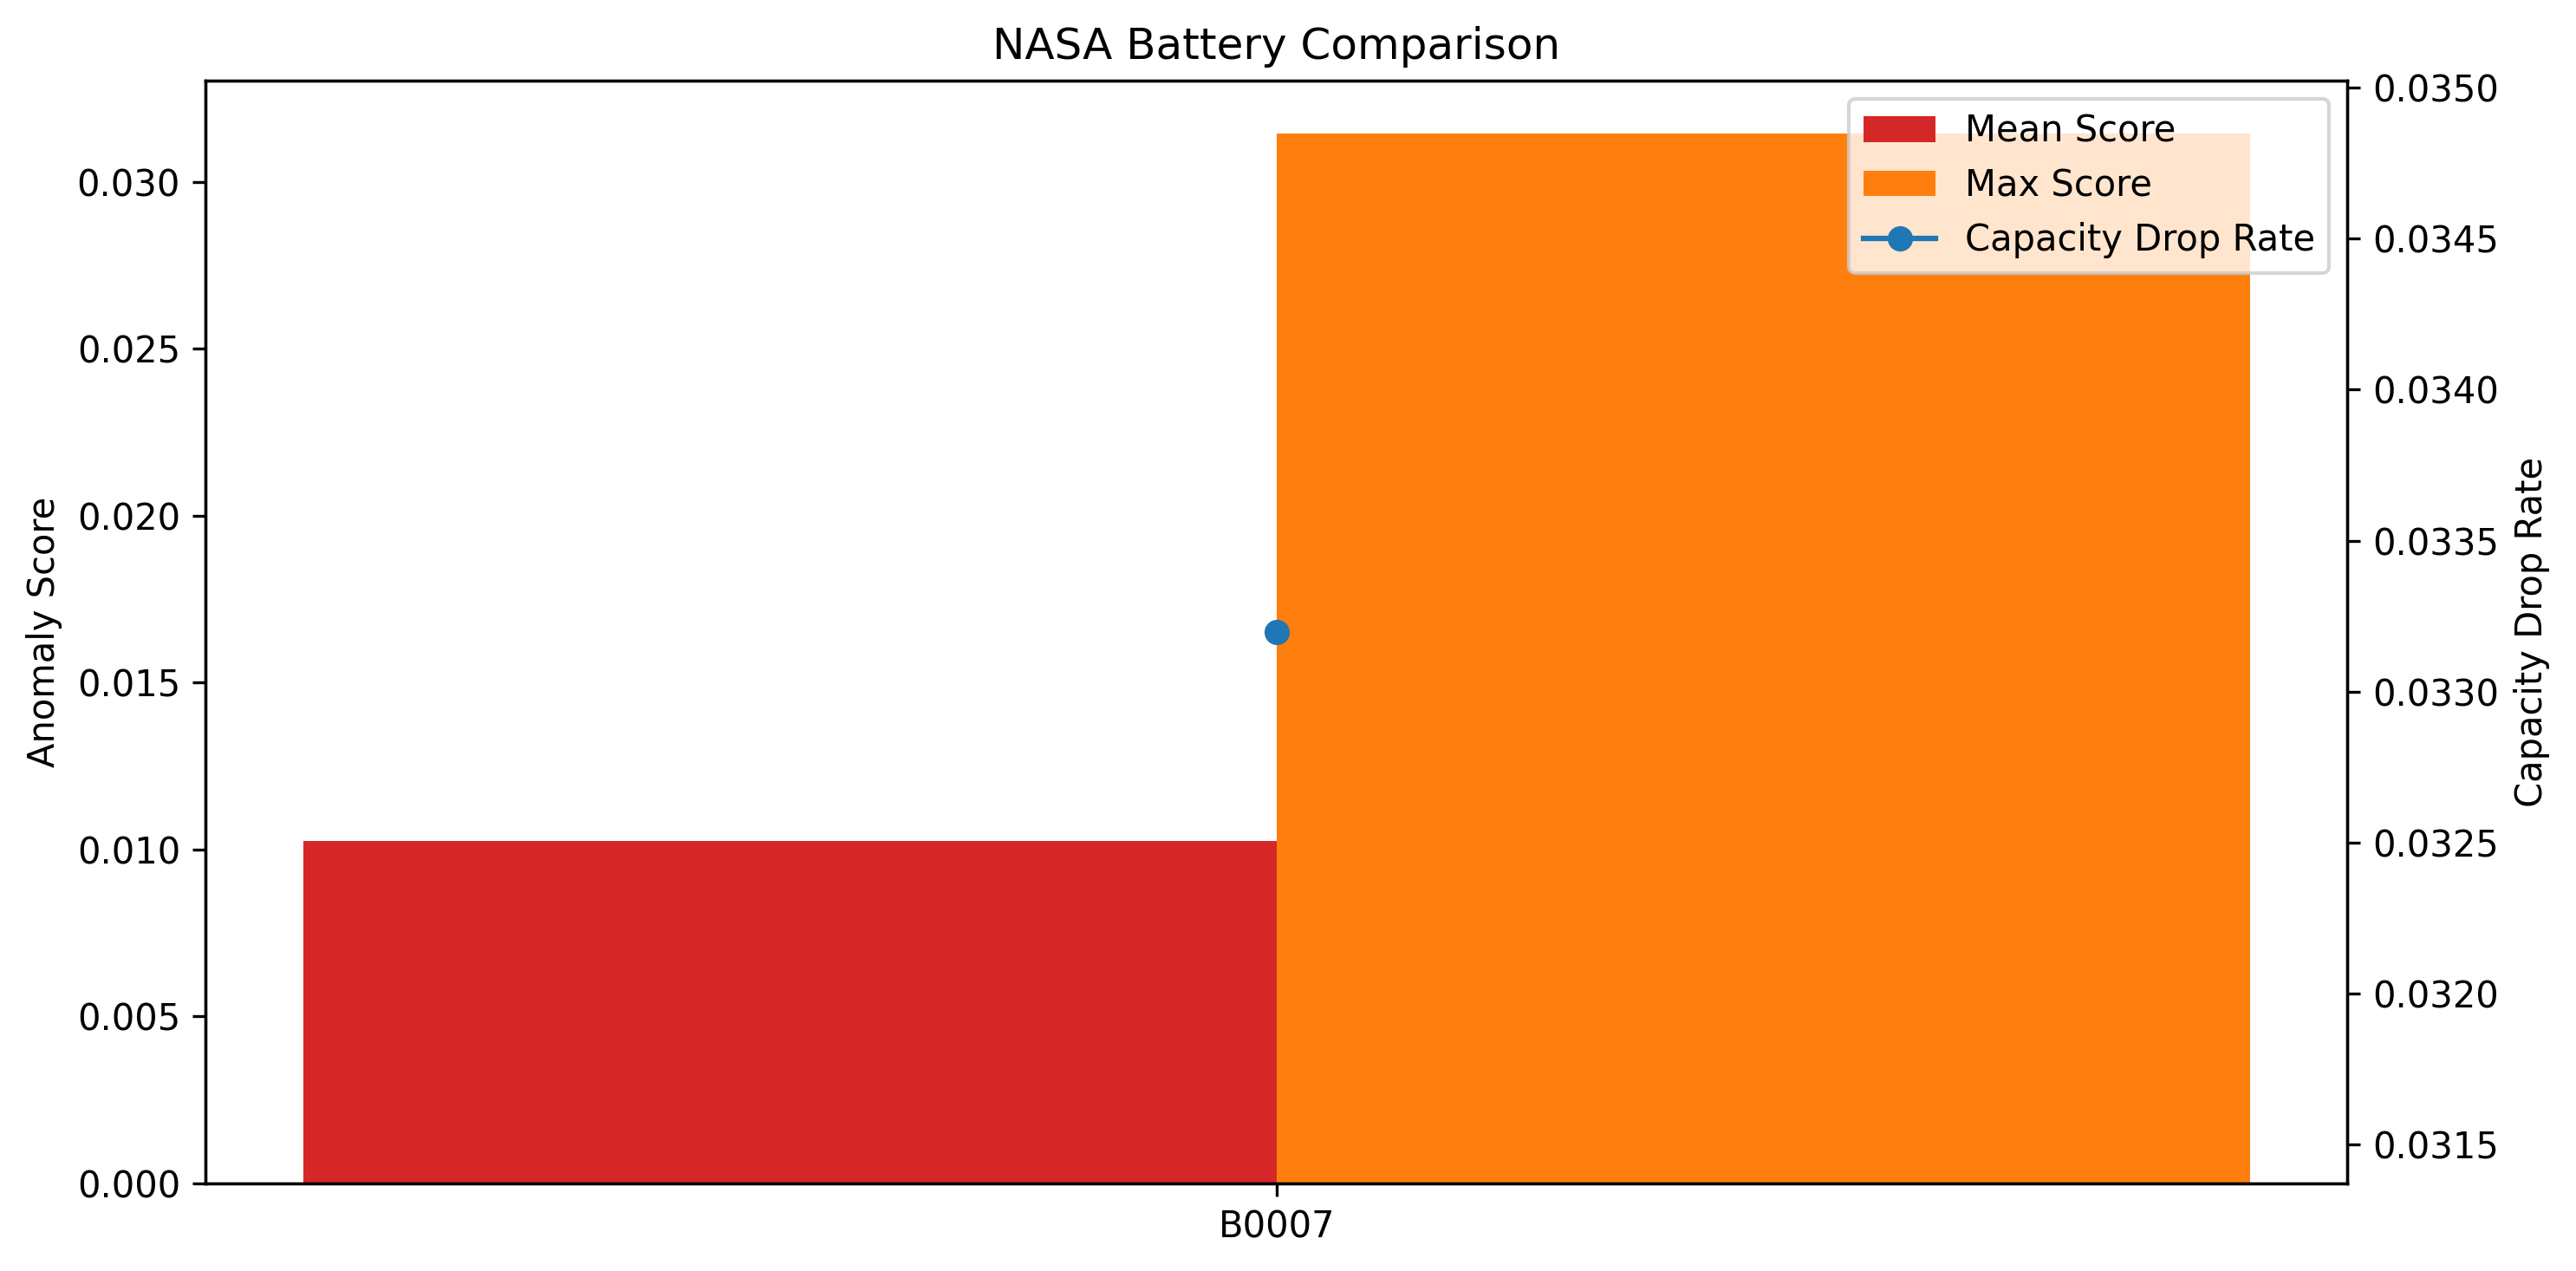

The file beside this chart, header and first rows:
battery_id, num_points, mean_score, max_score, score_std, pred_error_mean, recon_error_mean, capacity_drop_rate
B0007, 132434, 0.01025, 0.03146, 0.006362, 0.00935, 0.0008987, 0.0332
